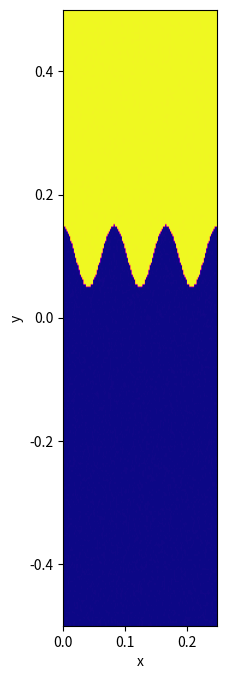

Write the Python code that produced this figure.
import numpy as np
import matplotlib.pyplot as plt
from matplotlib.animation import FuncAnimation

NX, NY = 128, 256
DT = 0.02
ITER = 40
VISC = 2e-4
DIFF = 1.5e-4
GRAVITY = 8.0
RHO_HEAVY, RHO_LIGHT = 1.6, 1.0
RHO_REF = 0.5 * (RHO_HEAVY + RHO_LIGHT)
TOTAL_FRAMES = 600
Lx, Ly = 0.25, 1.0
SAVE_ANIMATION = False
OUTPUT = "rayleigh_taylor.mp4"

def set_bnd(b, x):
    x[0, 1:-1] = -x[1, 1:-1] if b == 1 else x[1, 1:-1]
    x[NX + 1, 1:-1] = -x[NX, 1:-1] if b == 1 else x[NX, 1:-1]
    x[1:-1, 0] = -x[1:-1, 1] if b == 2 else x[1:-1, 1]
    x[1:-1, NY + 1] = -x[1:-1, NY] if b == 2 else x[1:-1, NY]
    x[0, 0] = 0.5 * (x[1, 0] + x[0, 1])
    x[0, NY + 1] = 0.5 * (x[1, NY + 1] + x[0, NY])
    x[NX + 1, 0] = 0.5 * (x[NX, 0] + x[NX + 1, 1])
    x[NX + 1, NY + 1] = 0.5 * (x[NX, NY + 1] + x[NX + 1, NY])

def lin_solve(b, x, x0, a, c):
    for _ in range(ITER):
        x[1:-1, 1:-1] = (
            x0[1:-1, 1:-1]
            + a * (
                x[2:, 1:-1] + x[:-2, 1:-1]
                + x[1:-1, 2:] + x[1:-1, :-2]
            )
        ) / c
        set_bnd(b, x)

def diffuse(b, x, x0, diff, dt):
    a = dt * diff * NX * NY
    lin_solve(b, x, x0, a, 1 + 4 * a)

def advect(b, d, d0, u, v, dt):
    dt0x = dt * NX
    dt0y = dt * NY
    for i in range(1, NX + 1):
        for j in range(1, NY + 1):
            x = i - dt0x * u[i, j]
            y = j - dt0y * v[i, j]
            x = min(max(0.5, x), NX + 0.5)
            y = min(max(0.5, y), NY + 0.5)
            i0, j0 = int(np.floor(x)), int(np.floor(y))
            i1, j1 = i0 + 1, j0 + 1
            s1, t1 = x - i0, y - j0
            s0, t0 = 1.0 - s1, 1.0 - t1
            d[i, j] = (
                s0 * (t0 * d0[i0, j0] + t1 * d0[i0, j1])
                + s1 * (t0 * d0[i1, j0] + t1 * d0[i1, j1])
            )
    set_bnd(b, d)

def project(u, v, p, div):
    div[1:-1, 1:-1] = -0.5 * (
        u[2:, 1:-1] - u[:-2, 1:-1] +
        v[1:-1, 2:] - v[1:-1, :-2]
    )
    p.fill(0.0)
    set_bnd(0, div)
    lin_solve(0, p, div, 1, 4)
    u[1:-1, 1:-1] -= 0.5 * (p[2:, 1:-1] - p[:-2, 1:-1])
    v[1:-1, 1:-1] -= 0.5 * (p[1:-1, 2:] - p[1:-1, :-2])
    set_bnd(1, u)
    set_bnd(2, v)

def initialize_density():
    x = np.linspace(0, Lx, NX + 2)
    y = np.linspace(-Ly / 2, Ly / 2, NY + 2)
    xx, yy = np.meshgrid(x, y, indexing="ij")
    interface = 0.05 * np.cos(6 * np.pi * xx / Lx) + 0.1
    base = np.where(yy > interface, RHO_HEAVY, RHO_LIGHT)
    noise = 0.01 * (np.random.rand(*base.shape) - 0.5)
    return base + noise

class RayleighTaylorSolver:
    def __init__(self):
        self.u = np.zeros((NX + 2, NY + 2))
        self.v = np.zeros_like(self.u)
        self.u_prev = np.zeros_like(self.u)
        self.v_prev = np.zeros_like(self.v)
        self.density = initialize_density()
        self.density_prev = np.zeros_like(self.density)
        self.pressure = np.zeros_like(self.density)
        self.divergence = np.zeros_like(self.density)

    def add_buoyancy(self):
        self.v[1:-1, 1:-1] += DT * GRAVITY * (self.density[1:-1, 1:-1] - RHO_REF) / RHO_REF
        set_bnd(2, self.v)

    def step(self):
        self.add_buoyancy()

        self.u_prev[:] = self.u
        diffuse(1, self.u, self.u_prev, VISC, DT)
        self.v_prev[:] = self.v
        diffuse(2, self.v, self.v_prev, VISC, DT)
        project(self.u, self.v, self.pressure, self.divergence)

        self.u_prev[:] = self.u
        self.v_prev[:] = self.v
        advect(1, self.u, self.u_prev, self.u_prev, self.v_prev, DT)
        advect(2, self.v, self.v_prev, self.u_prev, self.v_prev, DT)
        project(self.u, self.v, self.pressure, self.divergence)

        self.density_prev[:] = self.density
        diffuse(0, self.density, self.density_prev, DIFF, DT)
        self.density_prev[:] = self.density
        advect(0, self.density, self.density_prev, self.u, self.v, DT)

    def field(self):
        return self.density[1:-1, 1:-1].T

def main():
    np.random.seed(2)
    solver = RayleighTaylorSolver()

    fig, ax = plt.subplots(figsize=(4, 8))
    extent = (0, Lx, -Ly / 2, Ly / 2)
    img = ax.imshow(solver.field(), origin="lower", extent=extent, cmap="plasma", vmin=RHO_LIGHT, vmax=RHO_HEAVY)
    ax.set_xlabel("x")
    ax.set_ylabel("y")
    time_text = ax.text(0.02, 0.95, "", color="white", transform=ax.transAxes)

    def update(frame):
        solver.step()
        img.set_data(solver.field())
        time_text.set_text(f"t = {frame * DT:.2f}")
        return img, time_text

    ani = FuncAnimation(fig, update, frames=TOTAL_FRAMES, interval=30, blit=False)
    if SAVE_ANIMATION:
        ani.save(OUTPUT, fps=30, dpi=200)
        print(f"Animación guardada en {OUTPUT}")
    plt.show()

if __name__ == "__main__":
    main()
